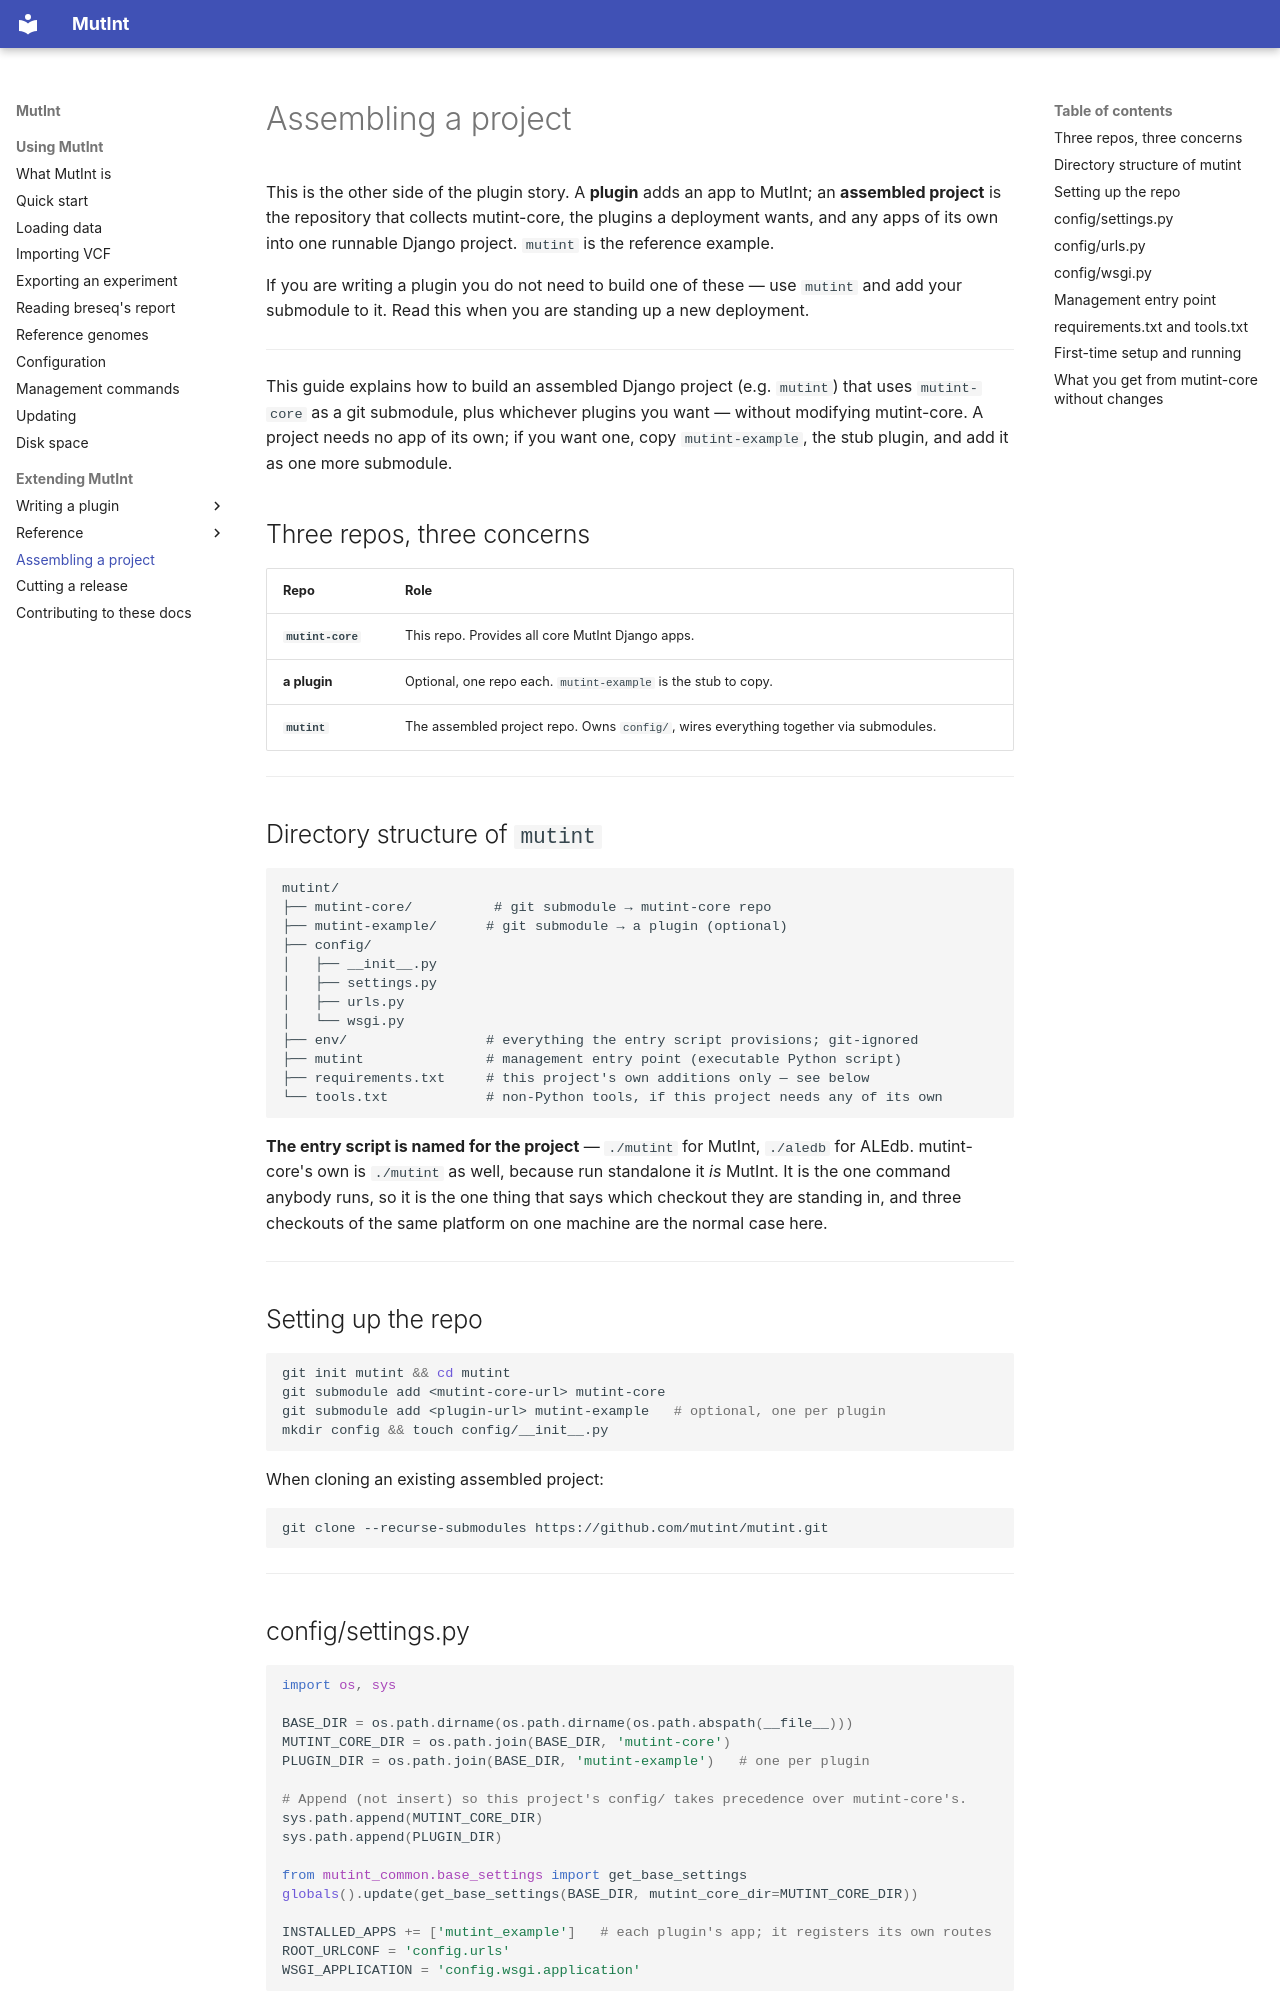

repository: mutint/mutint-core · page: assembling/index.html · generator: mkdocs

# Assembling a project

This is the other side of the plugin story. A **plugin** adds an app to MutInt; an **assembled
project** is the repository that collects mutint-core, the plugins a deployment wants, and any
apps of its own into one runnable Django project. `mutint` is the reference example.

If you are writing a plugin you do not need to build one of these — use `mutint` and add your
submodule to it. Read this when you are standing up a new deployment.

---

This guide explains how to build an assembled Django project (e.g. `mutint`) that uses
`mutint-core` as a git submodule, plus whichever plugins you want — without modifying
mutint-core. A project needs no app of its own; if you want one, copy `mutint-example`, the
stub plugin, and add it as one more submodule.

## Three repos, three concerns

| Repo | Role |
|------|------|
| **`mutint-core`** | This repo. Provides all core MutInt Django apps. |
| **a plugin** | Optional, one repo each. `mutint-example` is the stub to copy. |
| **`mutint`** | The assembled project repo. Owns `config/`, wires everything together via submodules. |

---

## Directory structure of `mutint`

```
mutint/
├── mutint-core/          # git submodule → mutint-core repo
├── mutint-example/      # git submodule → a plugin (optional)
├── config/
│   ├── __init__.py
│   ├── settings.py
│   ├── urls.py
│   └── wsgi.py
├── env/                 # everything the entry script provisions; git-ignored
├── mutint               # management entry point (executable Python script)
├── requirements.txt     # this project's own additions only — see below
└── tools.txt            # non-Python tools, if this project needs any of its own
```

**The entry script is named for the project** — `./mutint` for MutInt, `./aledb` for ALEdb.
mutint-core's own is `./mutint` as well, because run standalone it *is* MutInt.
It is the one command anybody runs, so it is the one thing that says which checkout they are
standing in, and three checkouts of the same platform on one machine are the normal case here.

---

## Setting up the repo

```bash
git init mutint && cd mutint
git submodule add <mutint-core-url> mutint-core
git submodule add <plugin-url> mutint-example   # optional, one per plugin
mkdir config && touch config/__init__.py
```

When cloning an existing assembled project:

```bash
git clone --recurse-submodules https://github.com/mutint/mutint.git
```

---

## config/settings.py

```python
import os, sys

BASE_DIR = os.path.dirname(os.path.dirname(os.path.abspath(__file__)))
MUTINT_CORE_DIR = os.path.join(BASE_DIR, 'mutint-core')
PLUGIN_DIR = os.path.join(BASE_DIR, 'mutint-example')   # one per plugin

# Append (not insert) so this project's config/ takes precedence over mutint-core's.
sys.path.append(MUTINT_CORE_DIR)
sys.path.append(PLUGIN_DIR)

from mutint_common.base_settings import get_base_settings
globals().update(get_base_settings(BASE_DIR, mutint_core_dir=MUTINT_CORE_DIR))

INSTALLED_APPS += ['mutint_example']   # each plugin's app; it registers its own routes
ROOT_URLCONF = 'config.urls'
WSGI_APPLICATION = 'config.wsgi.application'
```

`get_base_settings()` returns all core MutInt settings as a dict. Any key can be overridden
by assigning after the `globals().update(...)` call.

---
